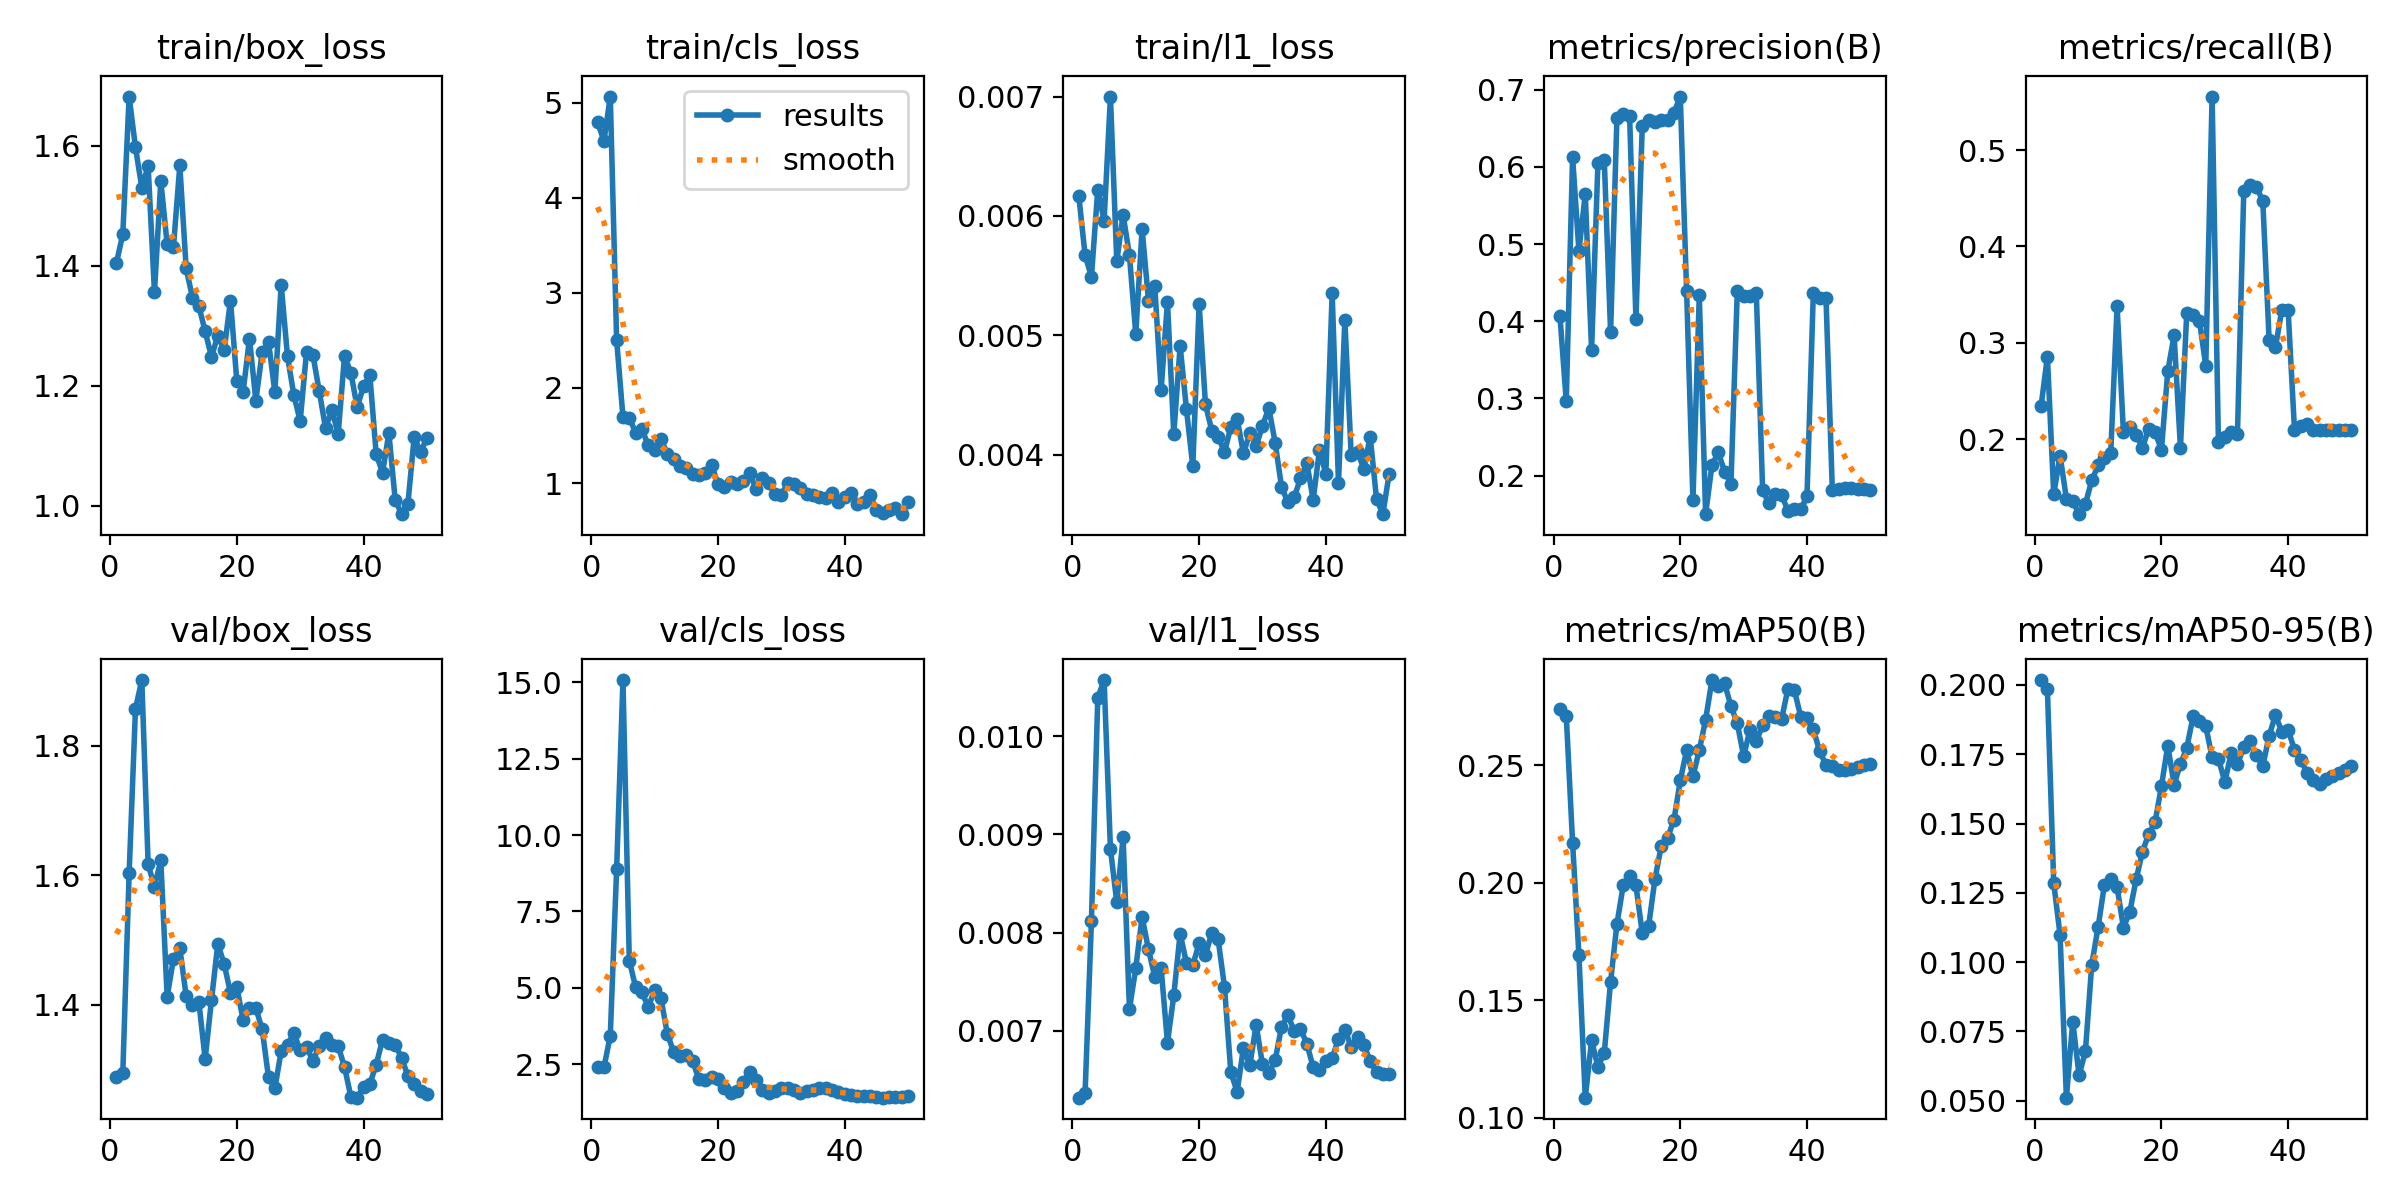

The file beside this chart, header and first rows:
epoch, time, train/box_loss, train/cls_loss, train/l1_loss, metrics/precision(B), metrics/recall(B), metrics/mAP50(B), metrics/mAP50-95(B), val/box_loss, val/cls_loss, val/l1_loss, lr/pg0, lr/pg1, lr/pg2
1, 6.7, 1.405, 4.792, 0.00617, 0.4073, 0.2343, 0.2739, 0.2018, 1.289, 2.397, 0.00632, 0.0002083, 0.0002083, 0.0002083
2, 8.174, 1.452, 4.596, 0.00567, 0.2965, 0.2858, 0.2712, 0.1984, 1.294, 2.395, 0.00637, 0.0006126, 0.0006126, 0.0006126
3, 9.465, 1.682, 5.063, 0.00549, 0.6123, 0.1431, 0.2171, 0.1285, 1.603, 3.43, 0.00812, 0.001, 0.001, 0.001
4, 10.69, 1.597, 2.505, 0.00622, 0.4912, 0.183, 0.1691, 0.1099, 1.857, 8.877, 0.01039, 0.001176, 0.001176, 0.001176
5, 12.48, 1.53, 1.693, 0.00596, 0.5644, 0.1383, 0.1085, 0.05112, 1.901, 15.08, 0.01057, 0.001151, 0.001151, 0.001151
6, 13.97, 1.566, 1.689, 0.007, 0.3625, 0.1356, 0.1328, 0.07856, 1.617, 5.893, 0.00885, 0.001126, 0.001126, 0.001126
7, 16.69, 1.356, 1.528, 0.00562, 0.6053, 0.1223, 0.1217, 0.05922, 1.583, 5.019, 0.00831, 0.001102, 0.001102, 0.001102
8, 18.21, 1.541, 1.564, 0.00601, 0.6092, 0.133, 0.1275, 0.06788, 1.623, 4.848, 0.00897, 0.001077, 0.001077, 0.001077
9, 19.48, 1.436, 1.396, 0.00567, 0.3855, 0.1573, 0.1579, 0.09911, 1.413, 4.372, 0.00722, 0.001052, 0.001052, 0.001052
10, 21.17, 1.432, 1.353, 0.00501, 0.6636, 0.1729, 0.1824, 0.1126, 1.471, 4.929, 0.00764, 0.001027, 0.001027, 0.001027
11, 22.47, 1.567, 1.464, 0.00589, 0.6677, 0.1809, 0.199, 0.1279, 1.488, 4.655, 0.00816, 0.001002, 0.001002, 0.001002
12, 23.69, 1.395, 1.304, 0.00529, 0.6661, 0.1862, 0.2028, 0.13, 1.414, 3.496, 0.00783, 0.0009778, 0.0009778, 0.0009778
13, 25.33, 1.347, 1.254, 0.00541, 0.4025, 0.3378, 0.1988, 0.1272, 1.4, 2.905, 0.00755, 0.000953, 0.000953, 0.000953
14, 26.56, 1.333, 1.18, 0.00454, 0.6529, 0.2074, 0.1786, 0.1125, 1.405, 2.757, 0.00764, 0.0009283, 0.0009283, 0.0009283
15, 28.3, 1.29, 1.153, 0.00528, 0.6599, 0.2124, 0.1814, 0.118, 1.317, 2.81, 0.00688, 0.0009035, 0.0009035, 0.0009035
16, 30.19, 1.248, 1.099, 0.00417, 0.6576, 0.2048, 0.2016, 0.1298, 1.408, 2.597, 0.00736, 0.0008787, 0.0008787, 0.0008787
17, 31.47, 1.283, 1.089, 0.00491, 0.6606, 0.1911, 0.2157, 0.1398, 1.494, 2.005, 0.00799, 0.000854, 0.000854, 0.000854
18, 32.72, 1.259, 1.104, 0.00438, 0.6609, 0.2112, 0.2192, 0.1463, 1.463, 1.971, 0.00769, 0.0008293, 0.0008293, 0.0008293
19, 34.32, 1.342, 1.187, 0.0039, 0.6702, 0.2074, 0.2268, 0.1505, 1.419, 2.092, 0.00767, 0.0008045, 0.0008045, 0.0008045
20, 35.55, 1.207, 0.9909, 0.00526, 0.6909, 0.189, 0.2436, 0.1635, 1.427, 2.029, 0.00789, 0.0007797, 0.0007797, 0.0007797
21, 36.76, 1.19, 0.9635, 0.00442, 0.439, 0.2704, 0.2564, 0.178, 1.376, 1.736, 0.00777, 0.000755, 0.000755, 0.000755
22, 37.97, 1.278, 1.009, 0.0042, 0.1684, 0.3079, 0.2453, 0.1641, 1.396, 1.543, 0.008, 0.0007302, 0.0007302, 0.0007302
23, 39.2, 1.175, 0.9912, 0.00415, 0.4337, 0.1915, 0.2564, 0.1715, 1.395, 1.627, 0.00793, 0.0007055, 0.0007055, 0.0007055
24, 41.1, 1.255, 1.019, 0.00402, 0.1502, 0.3314, 0.2694, 0.1773, 1.362, 1.92, 0.00745, 0.0006808, 0.0006808, 0.0006808
25, 42.72, 1.273, 1.102, 0.00423, 0.2137, 0.3287, 0.2863, 0.1887, 1.288, 2.244, 0.00658, 0.000656, 0.000656, 0.000656
26, 44.27, 1.189, 0.9398, 0.0043, 0.2302, 0.323, 0.2837, 0.1868, 1.271, 1.997, 0.00638, 0.0006312, 0.0006312, 0.0006312
27, 45.51, 1.368, 1.049, 0.00401, 0.2052, 0.2761, 0.2849, 0.1851, 1.329, 1.668, 0.00683, 0.0006065, 0.0006065, 0.0006065
28, 46.74, 1.249, 1, 0.00418, 0.1897, 0.5555, 0.2752, 0.1739, 1.339, 1.553, 0.00665, 0.0005818, 0.0005818, 0.0005818
29, 47.96, 1.184, 0.8819, 0.00407, 0.4395, 0.1968, 0.2679, 0.1734, 1.357, 1.617, 0.00706, 0.000557, 0.000557, 0.000557
30, 49.15, 1.141, 0.8697, 0.00424, 0.432, 0.2021, 0.2539, 0.165, 1.33, 1.716, 0.00666, 0.0005322, 0.0005322, 0.0005322
31, 50.39, 1.256, 0.9985, 0.00439, 0.4326, 0.2074, 0.2651, 0.1753, 1.335, 1.729, 0.00657, 0.0005075, 0.0005075, 0.0005075
32, 51.68, 1.252, 0.9933, 0.0041, 0.4371, 0.2055, 0.2603, 0.1714, 1.314, 1.661, 0.0067, 0.0004827, 0.0004827, 0.0004827
33, 52.87, 1.191, 0.9463, 0.00373, 0.1812, 0.4579, 0.267, 0.1775, 1.336, 1.571, 0.00704, 0.000458, 0.000458, 0.000458
34, 54.37, 1.129, 0.8871, 0.0036, 0.1641, 0.4639, 0.2711, 0.1798, 1.349, 1.615, 0.00716, 0.0004332, 0.0004332, 0.0004332
35, 56.18, 1.159, 0.8775, 0.00364, 0.1759, 0.4617, 0.2707, 0.1747, 1.338, 1.667, 0.007, 0.0004085, 0.0004085, 0.0004085
36, 58.07, 1.12, 0.8561, 0.0038, 0.175, 0.4472, 0.2698, 0.1707, 1.337, 1.725, 0.00702, 0.0003837, 0.0003837, 0.0003837
37, 59.28, 1.249, 0.8422, 0.00393, 0.1547, 0.303, 0.2827, 0.1817, 1.304, 1.728, 0.00687, 0.000359, 0.000359, 0.000359
38, 60.51, 1.222, 0.8925, 0.00362, 0.1569, 0.2956, 0.2822, 0.1892, 1.258, 1.671, 0.00663, 0.0003343, 0.0003343, 0.0003343
39, 61.75, 1.163, 0.7994, 0.00404, 0.1564, 0.334, 0.2708, 0.1831, 1.257, 1.596, 0.0066, 0.0003095, 0.0003095, 0.0003095
40, 63.02, 1.2, 0.8556, 0.00384, 0.1731, 0.334, 0.2702, 0.1839, 1.274, 1.537, 0.00669, 0.0002848, 0.0002848, 0.0002848
41, 65.59, 1.217, 0.8915, 0.00535, 0.4366, 0.2101, 0.2653, 0.1765, 1.278, 1.491, 0.00672, 0.00026, 0.00026, 0.00026
42, 67.68, 1.086, 0.7773, 0.00376, 0.4304, 0.2138, 0.2561, 0.1729, 1.308, 1.454, 0.00692, 0.0002352, 0.0002352, 0.0002352
43, 69.61, 1.055, 0.805, 0.00513, 0.4304, 0.2154, 0.25, 0.1683, 1.346, 1.448, 0.00701, 0.0002105, 0.0002105, 0.0002105
44, 71.08, 1.121, 0.8786, 0.004, 0.1817, 0.2101, 0.2496, 0.1658, 1.342, 1.454, 0.00684, 0.0001857, 0.0001857, 0.0001857
45, 72.21, 1.009, 0.7157, 0.00402, 0.1829, 0.2101, 0.248, 0.1644, 1.339, 1.419, 0.00694, 0.000161, 0.000161, 0.000161
46, 73.4, 0.9856, 0.6846, 0.00388, 0.1837, 0.2101, 0.248, 0.166, 1.318, 1.404, 0.00686, 0.0001363, 0.0001363, 0.0001363
47, 74.57, 1.002, 0.7122, 0.00415, 0.1845, 0.2101, 0.2484, 0.167, 1.29, 1.412, 0.00669, 0.0001115, 0.0001115, 0.0001115
48, 75.8, 1.115, 0.7379, 0.00363, 0.1825, 0.2101, 0.2491, 0.1683, 1.278, 1.428, 0.00658, 8.675e-05, 8.675e-05, 8.675e-05
49, 77, 1.089, 0.6726, 0.0035, 0.1827, 0.2101, 0.2503, 0.1695, 1.267, 1.441, 0.00656, 6.2e-05, 6.2e-05, 6.2e-05
50, 78.22, 1.113, 0.8, 0.00384, 0.1821, 0.2101, 0.2504, 0.1709, 1.262, 1.451, 0.00656, 3.725e-05, 3.725e-05, 3.725e-05
